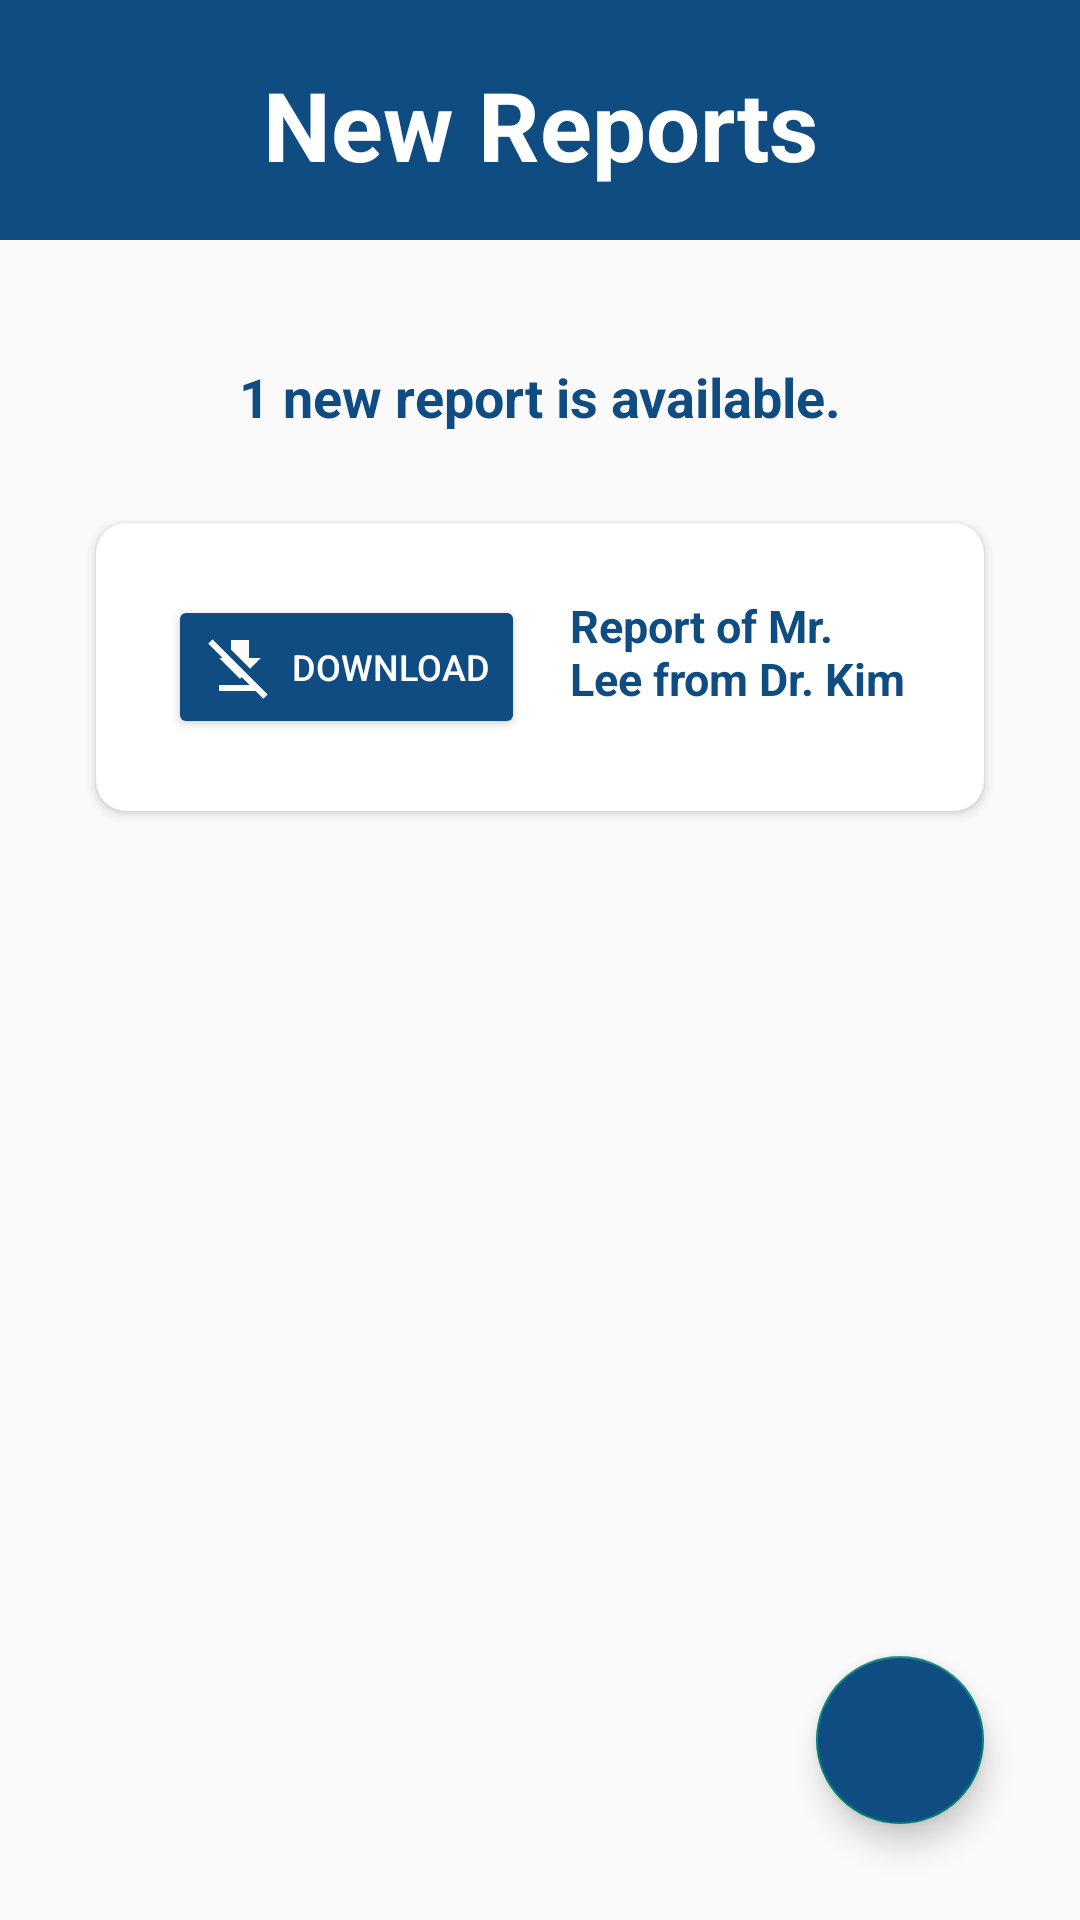

Android layout source for this screen:
<!-- AndroidManifest.xml: application theme Theme.MICN -->
<!-- res/layout/activity_patient_retrieve_info.xml -->
<?xml version="1.0" encoding="utf-8"?>
<androidx.constraintlayout.widget.ConstraintLayout xmlns:android="http://schemas.android.com/apk/res/android"
    xmlns:app="http://schemas.android.com/apk/res-auto"
    xmlns:tools="http://schemas.android.com/tools"
    android:layout_width="match_parent"
    android:layout_height="match_parent"
    tools:context=".UI.patient.patientRetrieveInfo">

    <View
        android:id="@+id/view7"
        android:layout_width="match_parent"
        android:layout_height="80dp"
        android:background="@color/Pantoneblue"
        app:layout_constraintEnd_toEndOf="parent"
        app:layout_constraintStart_toStartOf="parent"
        app:layout_constraintTop_toTopOf="parent" />

    <TextView
        android:layout_width="wrap_content"
        android:layout_height="wrap_content"
        android:layout_marginTop="20dp"
        android:gravity="center_horizontal"
        android:text="New Reports"
        android:textAlignment="center"
        android:textAllCaps="false"
        android:textColor="@color/white"
        android:textSize="32sp"
        android:textStyle="bold"
        app:layout_constraintEnd_toEndOf="@+id/view7"
        app:layout_constraintStart_toStartOf="@id/view7"
        app:layout_constraintTop_toTopOf="@+id/view7" />

    <TextView
        android:id="@+id/textView"
        android:layout_width="match_parent"
        android:layout_height="wrap_content"
        android:layout_marginTop="40dp"
        android:text="1 new report is available."
        android:gravity="center"
        android:textStyle="bold"
        android:textSize="18sp"
        android:textColor="@color/Pantoneblue"
        app:layout_constraintTop_toBottomOf="@id/view7"
        app:layout_constraintLeft_toLeftOf="parent"
        app:layout_constraintRight_toRightOf="parent" />

    <androidx.cardview.widget.CardView
        android:id="@+id/careView"
        android:layout_width="match_parent"
        android:layout_height="wrap_content"
        android:layout_marginTop="30dp"
        android:layout_marginLeft="32dp"
        android:layout_marginRight="32dp"
        android:focusable="true"
        app:cardCornerRadius="10dp"
        app:layout_constraintTop_toBottomOf="@id/textView"
        app:layout_constraintLeft_toLeftOf="parent"
        app:layout_constraintRight_toRightOf="parent">

        <RelativeLayout
            android:layout_width="match_parent"
            android:layout_height="match_parent"
            android:padding="24dp" >

            <Button
                android:id="@+id/download_btn"
                android:layout_width="wrap_content"
                android:layout_height="wrap_content"
                android:text="Download"
                android:textSize="12sp"
                android:textColor="@color/white"
                android:backgroundTint="@color/Pantoneblue"
                android:drawableLeft="@drawable/ic_download"
                android:drawablePadding="5dp"/>


            <TextView
                android:id="@+id/reportName_tV"
                android:layout_width="wrap_content"
                android:layout_height="wrap_content"
                android:layout_toRightOf="@+id/download_btn"
                android:layout_marginLeft="15dp"
                android:text="Report of Mr. Lee from Dr. Kim"
                android:textColor="@color/Pantoneblue"
                android:textSize="15sp"
                android:textStyle="bold" />
        </RelativeLayout>
    </androidx.cardview.widget.CardView>


    <com.google.android.material.floatingactionbutton.FloatingActionButton
        android:id="@+id/moveBack_btn"
        android:layout_width="wrap_content"
        android:layout_height="wrap_content"
        android:layout_marginEnd="32dp"
        android:layout_marginRight="32dp"
        android:layout_marginBottom="32dp"
        android:clickable="true"
        android:focusable="true"
        android:tint="@color/white"
        android:backgroundTint="@color/Pantoneblue"
        app:srcCompat="@drawable/ic_back"
        app:layout_constraintBottom_toBottomOf="parent"
        app:layout_constraintEnd_toEndOf="parent"
        tools:ignore="VectorDrawableCompat" />

</androidx.constraintlayout.widget.ConstraintLayout>
<!-- resources referenced by this layout -->
<resources>
  <color name="Pantoneblue">#0f4c81</color>
  <color name="white">#ffffff</color>
  <!-- drawable ic_download (drawable) -->
  <vector android:height="24dp" android:tint="#FDFDFE"
      android:viewportHeight="24" android:viewportWidth="24"
      android:width="24dp" xmlns:android="http://schemas.android.com/apk/res/android">
      <path android:fillColor="@android:color/white" android:pathData="M9,6.17V3h6v6h4l-3.59,3.59L9,6.17zM21.19,21.19L2.81,2.81L1.39,4.22L6.17,9H5l7,7l0.59,-0.59L15.17,18H5v2h12.17l2.61,2.61L21.19,21.19z"/>
  </vector>
  <style name="Theme.MICN" parent="Theme.AppCompat.Light.NoActionBar">
          <item name="colorOnPrimary">@color/white</item>
          <item name="android:statusBarColor" tools:targetApi="l">?attr/colorPrimaryVariant</item>
      </style>
</resources>
